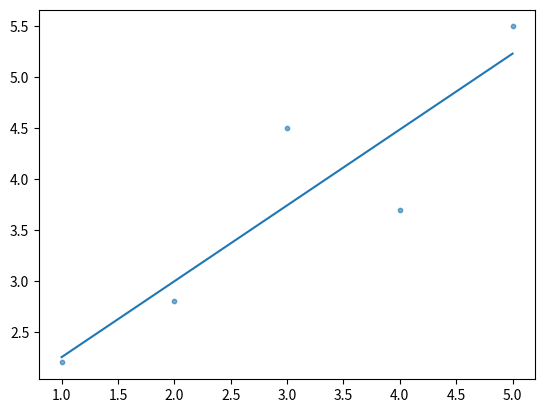

Write Python code to recreate this figure.
import numpy as np


class BGDRegressor:

    def __init__(self, learning_rate=0.01, max_iter=1000, tolerance=1e-6, random_state=None):
        self.learning_rate = learning_rate
        self.max_iter = max_iter
        self.tolerance = tolerance
        self.random_state = random_state
        self.weights_ = None
        self.coef_ = None
        self.intercept_ = None
        self.loss_hisotry_ = []

    def fit(self, X, y):
        X = self._add_dummy_variable(X)
        y = np.array(y)
        n_samples, n_features = X.shape

        if self.random_state is not None:
            np.random.seed(self.random_state)
        # Initialize weights
        self.weights_ = np.random.randn(n_features)

        for epoch in range(self.max_iter):
            y_pred = X @ self.weights_
            error = y_pred - y

            # Compute gradient
            gradients = (1 / n_samples) * (X.T @ error)

            # Update weights
            self.weights_ -= self.learning_rate * gradients

            # Compute loss (Mean Squared Error)
            loss = (1 / (2 * n_samples)) * np.sum(error ** 2)
            self.loss_hisotry_.append(loss)

            # Check for convergence
            if epoch > 0 and abs(self.loss_hisotry_[-2] - loss) < self.tolerance:
                print(f"Converged after {epoch} epochs")
                break
        
        # Store coefficients and intercept separately
        self.intercept_ = self.weights_[0]
        self.coef_ = self.weights_[1:]
        return self
    
    def predict(self, X):
        X = self._add_dummy_variable(X)
        return X @ self.weights_
    
    def score(self, X, y):
        y = np.array(y)
        y_pred = self.predict(X)
        ss_total = np.sum((y - y.mean()) ** 2)
        ss_residual = np.sum((y - y_pred) ** 2)
        return 1 - (ss_residual / ss_total)
    
    @ staticmethod
    def _add_dummy_variable(X):
        X = np.array(X)
        return np.c_[np.ones(X.shape[0]), X]


if __name__ == '__main__':
    import matplotlib.pyplot as plt

    X = [[1], [2], [3], [4], [5]]
    y = [2.2, 2.8, 4.5, 3.7, 5.5]

    regressor = BGDRegressor(learning_rate=0.1, max_iter=1000)
    regressor.fit(X, y)

    y_pred = regressor.predict(X)

    # Model evaluation
    print(f"R² score: {regressor.score(X, y)}")
    print(f"Coefficients: {regressor.coef_}")
    print(f"Intercept: {regressor.intercept_}")

    plt.scatter([i[0] for i in X], y, alpha=0.6, s=10)
    plt.plot([i[0] for i in X], y_pred)
    plt.show()